Run: headless pygame with SDL's dummy video driver; simulated clock (each Clock.tick advances the game by its frame time, no real sleeping); random seed 0; keys injected as events and as key.get_pressed() state; no mouse input.
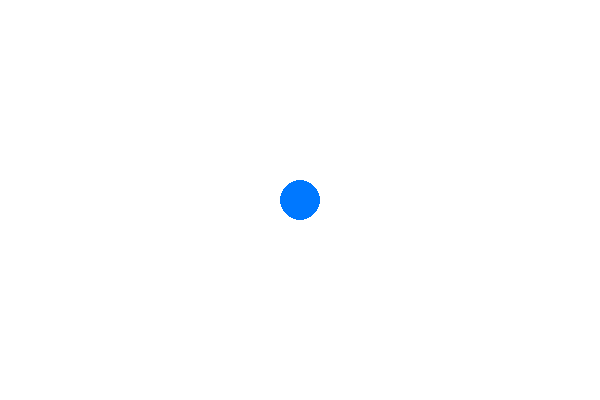
Frame 1 of 4 · flips 1–60 · no input
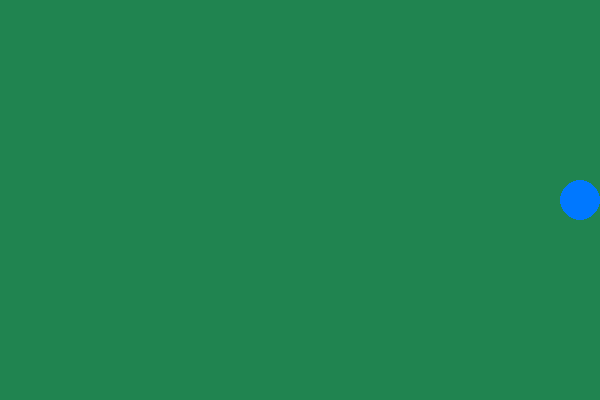
Frame 2 of 4 · flips 61–180 · tapped SPACE, RETURN · held RIGHT (→), D
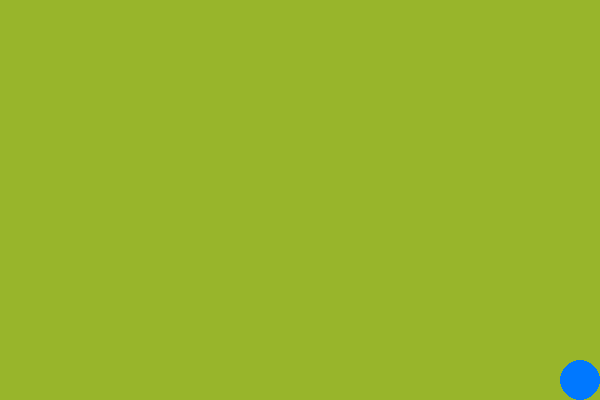
Frame 3 of 4 · flips 181–300 · held DOWN (↓), S
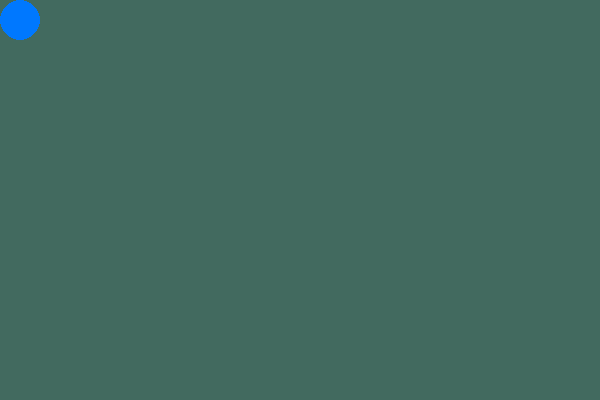
Frame 4 of 4 · flips 301–420 · held LEFT (←), A, UP (↑), W

The pygame program that drew these frames:

# Q7. Using PyGame, design a mini interactive window where:
# • A small circle moves using arrow keys.
# • Background color changes when the circle hits window borders.
# • The window closes on pressing the Escape key.

import pygame
import random
import sys

# Initialize PyGame
pygame.init()

# --- Window setup ---
WIDTH, HEIGHT = 600, 400
window = pygame.display.set_mode((WIDTH, HEIGHT))
pygame.display.set_caption("Moving Circle Game")

# --- Circle setup ---
circle_radius = 20
x, y = WIDTH // 2, HEIGHT // 2
speed = 5

# --- Colors ---
WHITE = (255, 255, 255)
BLACK = (0, 0, 0)
background_color = WHITE
circle_color = (0, 120, 255)

# --- Main Game Loop ---
running = True
clock = pygame.time.Clock()

while running:
    window.fill(background_color)

    for event in pygame.event.get():
        # Exit on close window or ESC key
        if event.type == pygame.QUIT:
            running = False
        elif event.type == pygame.KEYDOWN and event.key == pygame.K_ESCAPE:
            running = False

    # Key states
    keys = pygame.key.get_pressed()
    if keys[pygame.K_LEFT]:
        x -= speed
    if keys[pygame.K_RIGHT]:
        x += speed
    if keys[pygame.K_UP]:
        y -= speed
    if keys[pygame.K_DOWN]:
        y += speed

    # --- Collision with borders ---
    hit_border = False

    if x - circle_radius <= 0:
        x = circle_radius
        hit_border = True
    elif x + circle_radius >= WIDTH:
        x = WIDTH - circle_radius
        hit_border = True

    if y - circle_radius <= 0:
        y = circle_radius
        hit_border = True
    elif y + circle_radius >= HEIGHT:
        y = HEIGHT - circle_radius
        hit_border = True

    # Change background color when hitting borders
    if hit_border:
        background_color = (
            random.randint(0, 255),
            random.randint(0, 255),
            random.randint(0, 255)
        )

    # --- Draw the circle ---
    pygame.draw.circle(window, circle_color, (x, y), circle_radius)

    # Update display
    pygame.display.flip()
    clock.tick(60)  # 60 FPS

# --- Exit PyGame safely ---
pygame.quit()
sys.exit()
